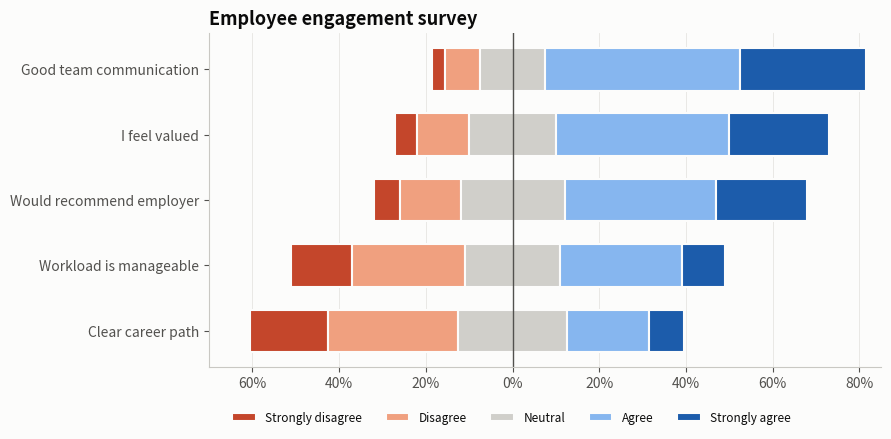

Source code (Python): (Note: this script raises an exception after producing the figure.)
"""
Diverging Stacked Bar (Likert)  -  family: Deviation

DESIGN PURPOSE
Stacks survey response levels so negative answers extend left and positive
answers extend right from a central neutral line. Overall sentiment and its
composition show together.

WHEN TO USE
  - Show Likert-scale survey results (disagree ↔ agree)
  - Compare sentiment across many questions or groups at a glance
  - Show ordered categorical responses that have a natural midpoint

AVOID WHEN
  - Responses are not ordered or have no natural neutral point
  - Readers need exact values for the inner segments (use a table)
  - There are more than 5–7 response levels

ALTERNATIVES
  - 100% stacked bar
  - Small-multiple bar charts per question

EXAMPLE
Employee engagement survey with five questions on a 5-point agreement scale.

Run:  python diverging_stacked_bar.py
"""
import sys
from pathlib import Path

import numpy as np
import pandas as pd
import matplotlib.pyplot as plt

# Library style: categorical colors in fixed order, recessive axes, hairline grid.
PALETTE = ["#2a78d6", "#eb6834", "#1baf7a", "#eda100",
           "#e87ba4", "#008300", "#6250d6", "#e34948"]
SEQ_CMAP = "Blues"      # sequential: one hue, light -> dark
DIV_CMAP = "RdBu_r"     # diverging: two opposite hues, neutral midpoint
GRAY = "#b8b7b1"        # de-emphasised marks
plt.rcParams.update({
    "figure.figsize": (8, 4.8), "figure.dpi": 110, "figure.facecolor": "#fcfcfb",
    "axes.facecolor": "#fcfcfb", "axes.edgecolor": "#c9c8c3", "axes.linewidth": 0.8,
    "axes.spines.top": False, "axes.spines.right": False,
    "axes.grid": True, "grid.color": "#e6e5e1", "grid.linewidth": 0.6, "axes.axisbelow": True,
    "axes.prop_cycle": plt.cycler(color=PALETTE),
    "axes.titlesize": 13, "axes.titleweight": "bold", "axes.titlelocation": "left",
    "axes.labelcolor": "#52514e", "xtick.color": "#52514e", "ytick.color": "#52514e",
    "text.color": "#0b0b0b", "font.size": 10, "lines.linewidth": 2,
    "legend.frameon": False,
})

# --- Example data ------------------------------------------------------------
levels = ["Strongly disagree", "Disagree", "Neutral", "Agree", "Strongly agree"]
questions = ["I feel valued", "Workload is manageable", "Clear career path",
             "Good team communication", "Would recommend employer"]
pct = np.array([[5, 12, 20, 40, 23],
                [14, 26, 22, 28, 10],
                [18, 30, 25, 19, 8],
                [3, 8, 15, 45, 29],
                [6, 14, 24, 35, 21]], dtype=float)
df = pd.DataFrame(pct, index=questions, columns=levels)
df = df.loc[(df["Agree"] + df["Strongly agree"]).sort_values().index]
df

# --- Plot --------------------------------------------------------------------
colors = ["#c4462b", "#f0a07f", "#d0cfca", "#86b6ef", "#1c5cab"]
left_start = -(df.iloc[:, 0] + df.iloc[:, 1] + df.iloc[:, 2] / 2)
fig, ax = plt.subplots(figsize=(9, 4.5))
left = left_start.values.copy()
for level, color in zip(df.columns, colors):
    ax.barh(df.index, df[level], left=left, color=color, label=level,
            height=0.65, edgecolor="#fcfcfb", linewidth=1.5)
    left += df[level].values
ax.axvline(0, color="#52514e", linewidth=1)
ax.set_xlim(-70, 85)
ax.set_xticks(range(-60, 81, 20))
ax.set_xticklabels([f"{abs(t)}%" for t in range(-60, 81, 20)])
ax.grid(axis="y", visible=False)
ax.set_title("Employee engagement survey")
ax.legend(ncol=5, loc="upper center", bbox_to_anchor=(0.45, -0.1), fontsize=8.5)
fig.tight_layout()

# --- Save / show -------------------------------------------------------------
out = Path(__file__).with_name(Path(__file__).stem + ".png")
fig.savefig(out, dpi=150, bbox_inches="tight")
print(f"saved {out}")
if "--no-show" not in sys.argv:
    plt.show()
